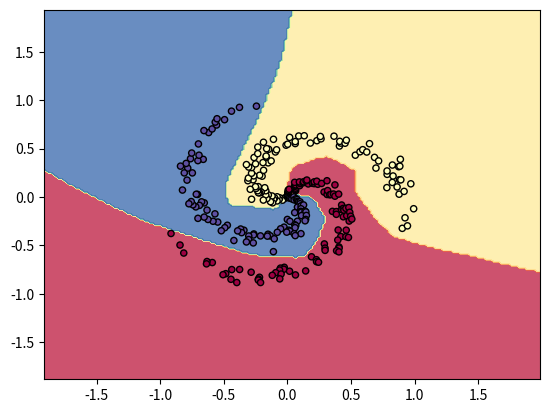

The matplotlib source for this figure:
#! /usr/bin/env python3
# ---------------------------------------------------------------------------- #
#  MultiLayerNet.py                                                            #
#                                                                              #
# [redacted]
#  Created: Wednesday December 1969 4:00:00 pm                                 #
#  Modified: Monday Sep 2019 9:15:31 pm                                        #
# [redacted]
# ---------------------------------------------------------------------------- #

import numpy as np

class ConnectedLayer:
	def __init__(self, input_n, size):
		self.input_n = input_n
		self.size = size
		self.w = 0.01 * np.random.randn(input_n, size)
		self.b = 0.01 * np.ones([1, size])
	def forward(self, x):
		return np.dot(x, self.w) + self.b
	def backward(self, x, grad_out):
		dw = np.dot(x.T, grad_out)
		self.dw = dw
		self.db = np.sum(grad_out, axis=0, keepdims=True)
		return np.dot(grad_out, self.w.T)
	def update(self, eta):
		self.w += -eta * self.dw
		self.b += -eta * self.db

class ReLU:
	def __init__(self, input_n, size):
		self.size = size
		self.input_n = input_n
	def forward(self, x):
		return(np.maximum(0, x))
	def backward(self, x, grad_out):
		grad_out[x <= 0 ] = 0
		return grad_out
	def update(self, eta):
		pass

class SoftmaxCrossEntropy:
	def forward(self, x):
		exp = np.exp(x)
		return exp / np.sum(exp, axis=1, keepdims=True)
	def backward(self, y, y_pred, grad_out):
		p = y_pred.copy()
		p[range(y.shape[0]), y] -= 1
		p /= y.shape[0]
		return p * grad_out
	def cost(self, y, y_pred):
		n = y.shape[0]
		y_diff = y_pred[range(n), y]
		log_likelihood = -np.log(y_diff)
		loss = np.sum(log_likelihood) / n
		return loss

layer_types = {'ReLU':ReLU, 'connected':ConnectedLayer}

class Network:
	def __init__(self):
		self.trained = False
		self.layers = []
		self.output_layer = SoftmaxCrossEntropy()
		self.loss = []
		self.val_loss = []
	def add_layer(self, type, input_n, size):
		self.layers.append(layer_types[type](input_n, size))
	def forward(self, x):
		self.x = [x]
		for layer in self.layers:
			x = layer.forward(x)
			self.x.append(x)
		return self.output_layer.forward(x)
	def backward(self, y, y_pred):
		grads = [self.output_layer.backward(y, y_pred, 1)]
		for layer, x_local in zip(self.layers[::-1], self.x[:-1:][::-1]):
			grad = layer.backward(x_local, grads[-1])
			grads.append(grad)
		return grads[::-1]
	def train(self, x, y, eta, iterations, quiet=False, validate=False, validate_x=None, validate_y=None, decay=0):
		eta_val = eta
		for i in range(iterations):
			y_pred = self.forward(x)
			grad = self.backward(y, y_pred)
			for layer in self.layers:
				layer.update(eta_val)
			self.loss.append(self.output_layer.cost(y, y_pred))
			if validate:
				self.val_loss.append(self.output_layer.cost(validate_y, self.predict(validate_x)))
			if not quiet and not i % 1000:
				print('epoch {}/{} - loss {}'.format(i, iterations, self.loss[-1]), end='')
				if validate:
					print(' - val_loss {}'.format(self.val_loss[-1]), end='')
				print('\n', end='')
			if decay:
				eta_val = eta * np.exp(-decay * i)
	def predict(self, x):
		return self.forward(x)

if __name__ == '__main__':

	import matplotlib.pyplot as plt

	N = 100 # number of points per class
	D = 2 # dimensionality
	K = 3 # number of classes
	X = np.zeros((N*K,D)) # data matrix (each row = single example)
	y = np.zeros(N*K, dtype='uint8') # class labels
	for j in range(K):
		ix = range(N*j,N*(j+1))
		r = np.linspace(0.0,1,N) # radius
		t = np.linspace(j*4,(j+1)*4,N) + np.random.randn(N)*0.2 # theta
		X[ix] = np.c_[r*np.sin(t), r*np.cos(t)]
		y[ix] = j

	net = Network()
	net.add_layer('connected', 2, 100)
	net.add_layer('ReLU', 100, 0)
	net.add_layer('connected', 100, 100)
	net.add_layer('ReLU', 100, 0)
	net.add_layer('connected', 100, 3)
	net.train(X, y, 0.2, 2000)

	# plot the resulting classifier
	h = 0.02
	x_min, x_max = X[:, 0].min() - 1, X[:, 0].max() + 1
	y_min, y_max = X[:, 1].min() - 1, X[:, 1].max() + 1
	xx, yy = np.meshgrid(np.arange(x_min, x_max, h),
						np.arange(y_min, y_max, h))
	x_data = np.c_[xx.ravel(), yy.ravel()]
	Z = net.predict(x_data)
	Z = np.argmax(Z, axis=1)
	Z = Z.reshape(xx.shape)
	plt.contourf(xx, yy, Z, cmap=plt.cm.Spectral, alpha=0.8)
	plt.scatter(X[:, 0], X[:, 1], c=y, s=20, cmap=plt.cm.Spectral, edgecolors='black')
	plt.xlim(xx.min(), xx.max())
	plt.ylim(yy.min(), yy.max())
	plt.show()
